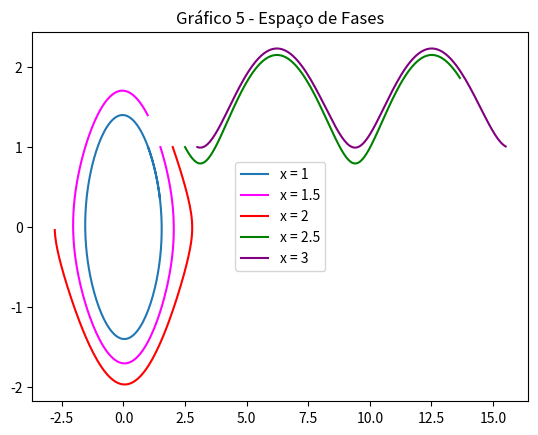

This chart was generated by the following Python code:
#!/usr/bin/env python3
# -*- coding: utf-8 -*-
"""
    QUESTÃO 3 DA AVALIAÇÃO 1 - MÉTODO COMPUTACIONAIS DA FÍSICA B
    
    Utilizando método Euler-Cromer.
    
	AUTOR:
		N. M. Narvaz 
		00318736@ufrgs.br
	
	OBSERVAÇÕES:
	 
	VERSÃO:
	0.01 - 09/02/2023
"""
#%%

import numpy as np
import matplotlib.pyplot as plt 

# x representa a presa
# y representa o predador

#%% GRÁFICO: X = 1

y0 = 1
x0 = 1

x = x0
y = y0

w = 1
t = 0
tf = 8

deltaT = 0.05

listaX = [x]
listaY = [y]

while t < tf:
    xaux = x - x* y
    yaux = x*y - y
    
    x = x + y*deltaT
    y = y - ((w**2)* np.sin(x))*deltaT
    t += deltaT
  
    listaX.append(x)
    listaY.append(y)

plt.plot(listaX, listaY, label = "x = 1")
plt.legend(loc = 10)
plt.title("Gráfico 1 - Espaço de Fases")
plt.show()
  
#%% GRÁFICO X = 1.5

y0 = 1
x0 = 1.5

x = x0
y = y0

w = 1
t = 0
tf = 8

deltaT = 0.05

listaX = [x]
listaY = [y]

def lotka(x, y, deltaT):
    x= x- x *y
    y = x * y - y
    return 

while t < tf:
    xaux = x - x* y
    yaux = x*y - y
    
    x = x + y*deltaT
    y = y - ((w**2)* np.sin(x))*deltaT
    t += deltaT
  
    listaX.append(x)
    listaY.append(y)
  
plt.plot(listaX, listaY, label = "x = 1.5", color = 'magenta')
plt.legend(loc = 10)
plt.title("Gráfico 2 - Espaço de Fases")
plt.show()

#%% GRÁFICO X = 2

y0 = 1
x0 = 2

x = x0
y = y0

w = 1
t = 0
tf = 8

deltaT = 0.05

listaX = [x]
listaY = [y]

while t < tf:
    xaux = x - x* y
    yaux = x*y - y
    
    x = x + y*deltaT
    y = y - ((w**2)* np.sin(x))*deltaT
    t += deltaT
   
    listaX.append(x)
    listaY.append(y)
    
plt.plot(listaX, listaY, label = "x = 2", color = 'red')
plt.legend(loc = 10)
plt.title("Gráfico 3 - Espaço de Fases")
plt.show()

#%% GRÁFICO X = 2.5

y0 = 1
x0 = 2.5

x = x0
y = y0

w = 1
t = 0
tf = 8

deltaT = 0.05

listaX = [x]
listaY = [y]

while t < tf:
    xaux = x - x* y
    yaux = x*y - y
    
    x = x + y*deltaT
    y = y - ((w**2)* np.sin(x))*deltaT
    t += deltaT
   
    listaX.append(x)
    listaY.append(y)
  
plt.plot(listaX, listaY, label = "x = 2.5", color = 'green')
plt.legend(loc = 10)
plt.title("Gráfico 4 - Espaço de Fases")
plt.show()

#%% GRÁFICO X = 3

y0 = 1
x0 = 3

x = x0
y = y0

w = 1
t = 0
tf = 8

deltaT = 0.05

listaX = [x]
listaY = [y]

while t < tf:
    xaux = x - x* y
    yaux = x*y - y
    
    x = x + y*deltaT
    y = y - ((w**2)* np.sin(x))*deltaT
    t += deltaT
   
    listaX.append(x)
    listaY.append(y)
  
plt.plot(listaX, listaY, label = "x = 3", color = 'purple')
plt.legend(loc = 10)
plt.title("Gráfico 5 - Espaço de Fases")
plt.show()
